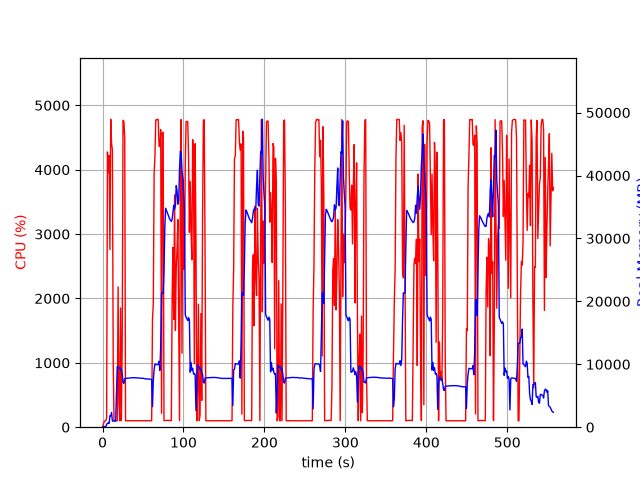

The table this chart was drawn from, first rows:
elapsed_time, nproc, cpu, mem_real, mem_virtual
5.173683166503906e-05, 1, 0.0, 9.449, 27666
1.008, 2, 41.7, 38.38, 161.3
2.017, 1, 84.2, 55.32, 158.6
3.028, 1, 99.9, 107.3, 214.6
4.037, 1, 100.1, 75.27, 258.6
5.046, 1, 144.6, 439.3, 28950
6.055, 1, 4276, 641.8, 29654
7.076, 1, 3953, 657.9, 29654
8.097, 1, 4219, 582, 29690
9.109, 1, 2761, 1814, 31554
10.13, 1, 4784, 1814, 31554
11.14, 1, 4406, 2328, 33090
12.16, 1, 4309, 986.1, 33090
13.18, 1, 1028, 982.1, 34162
14.18, 1, 99.3, 983, 34162
15.19, 1, 100.3, 983, 34162
16.2, 1, 99.2, 989, 34162
17.21, 1, 101.3, 5437, 49840
18.21, 1, 99.2, 9627, 49840
19.22, 1, 2180, 9417, 49840
20.27, 1, 366.0, 9480, 49922
21.28, 1, 100.2, 9498, 49922
22.29, 1, 1853, 9133, 49960
23.29, 1, 101.3, 9188, 49960
24.3, 1, 1339, 8377, 49960
25.32, 1, 4767, 7121, 49960
26.37, 1, 4752, 6968, 49960
27.42, 1, 4492, 7739, 50754
28.42, 1, 99.3, 7749, 50754
29.43, 1, 100.3, 7765, 50754
30.44, 1, 100.3, 7776, 50754
31.45, 1, 100.3, 7791, 50754
32.45, 1, 99.3, 7805, 50754
33.46, 1, 101.3, 7815, 50754
34.47, 1, 100.3, 7822, 50754
35.47, 1, 99.3, 7840, 50754
36.48, 1, 100.2, 7860, 50754
37.49, 1, 100.3, 7845, 50754
38.5, 1, 100.2, 7865, 50754
39.5, 1, 100.3, 7853, 50754
40.51, 1, 100.3, 7873, 50754
41.52, 1, 100.2, 7832, 50754
42.53, 1, 101.0, 7818, 50754
43.54, 1, 100.1, 7836, 50754
44.55, 1, 100.2, 7823, 50754
45.56, 1, 101.0, 7813, 50754
46.57, 1, 100.1, 7805, 50754
47.57, 1, 101.1, 7782, 50754
48.58, 1, 99.1, 7786, 50754
49.59, 1, 102.0, 7758, 50754
50.6, 1, 100.0, 7776, 50754
51.61, 1, 100.1, 7706, 50754
52.62, 1, 101.1, 7701, 50754
53.63, 1, 100.1, 7672, 50754
54.64, 1, 100.1, 7657, 50754
55.65, 1, 100.1, 7677, 50754
56.66, 1, 100.1, 7641, 50754
57.67, 1, 100.1, 7661, 50754
58.68, 1, 101.0, 7627, 50754
59.68, 1, 100.1, 7617, 50754
... 491 more rows
